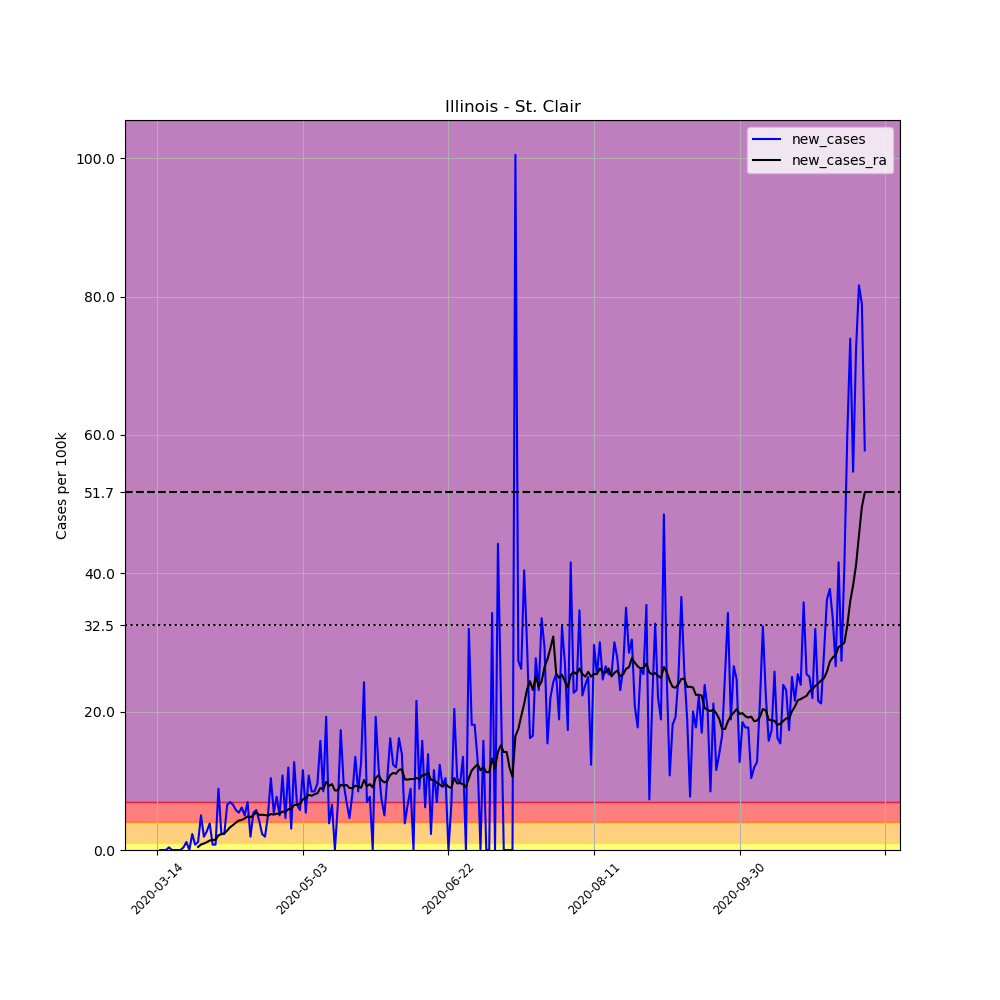

The file beside this chart, header and first rows:
, date, county, state, fips, cases, deaths, COUNTY, STNAME, CTYNAME, POPESTIMATE2019, per_100k, new_cases, new_cases_ra
80959, 2020-03-14, St. Clair, Illinois, 17163, 2, 0, 163, Illinois, St. Clair, 259686, 0.7702, , 
80960, 2020-03-15, St. Clair, Illinois, 17163, 2, 0, 163, Illinois, St. Clair, 259686, 0.7702, 0.0, 
80961, 2020-03-16, St. Clair, Illinois, 17163, 2, 0, 163, Illinois, St. Clair, 259686, 0.7702, 0.0, 
80962, 2020-03-17, St. Clair, Illinois, 17163, 2, 0, 163, Illinois, St. Clair, 259686, 0.7702, 0.0, 
80963, 2020-03-18, St. Clair, Illinois, 17163, 3, 0, 163, Illinois, St. Clair, 259686, 1.155, 0.3851, 
80964, 2020-03-19, St. Clair, Illinois, 17163, 3, 0, 163, Illinois, St. Clair, 259686, 1.155, 0.0, 
80965, 2020-03-20, St. Clair, Illinois, 17163, 3, 0, 163, Illinois, St. Clair, 259686, 1.155, 0.0, 
80966, 2020-03-21, St. Clair, Illinois, 17163, 3, 0, 163, Illinois, St. Clair, 259686, 1.155, 0.0, 
80967, 2020-03-22, St. Clair, Illinois, 17163, 3, 0, 163, Illinois, St. Clair, 259686, 1.155, 0.0, 
80968, 2020-03-23, St. Clair, Illinois, 17163, 4, 0, 163, Illinois, St. Clair, 259686, 1.54, 0.3851, 
80969, 2020-03-24, St. Clair, Illinois, 17163, 7, 0, 163, Illinois, St. Clair, 259686, 2.696, 1.155, 
80970, 2020-03-25, St. Clair, Illinois, 17163, 7, 0, 163, Illinois, St. Clair, 259686, 2.696, 0.0, 
80971, 2020-03-26, St. Clair, Illinois, 17163, 13, 0, 163, Illinois, St. Clair, 259686, 5.006, 2.31, 
80972, 2020-03-27, St. Clair, Illinois, 17163, 15, 1, 163, Illinois, St. Clair, 259686, 5.776, 0.7702, 
80973, 2020-03-28, St. Clair, Illinois, 17163, 18, 1, 163, Illinois, St. Clair, 259686, 6.931, 1.155, 0.4401
80974, 2020-03-29, St. Clair, Illinois, 17163, 31, 3, 163, Illinois, St. Clair, 259686, 11.94, 5.006, 0.7977
80975, 2020-03-30, St. Clair, Illinois, 17163, 36, 3, 163, Illinois, St. Clair, 259686, 13.86, 1.925, 0.9352
80976, 2020-03-31, St. Clair, Illinois, 17163, 43, 2, 163, Illinois, St. Clair, 259686, 16.56, 2.696, 1.128
80977, 2020-04-01, St. Clair, Illinois, 17163, 53, 2, 163, Illinois, St. Clair, 259686, 20.41, 3.851, 1.375
80978, 2020-04-02, St. Clair, Illinois, 17163, 55, 3, 163, Illinois, St. Clair, 259686, 21.18, 0.7702, 1.43
80979, 2020-04-03, St. Clair, Illinois, 17163, 57, 3, 163, Illinois, St. Clair, 259686, 21.95, 0.7702, 1.485
80980, 2020-04-04, St. Clair, Illinois, 17163, 80, 3, 163, Illinois, St. Clair, 259686, 30.81, 8.857, 2.118
80981, 2020-04-05, St. Clair, Illinois, 17163, 86, 3, 163, Illinois, St. Clair, 259686, 33.12, 2.31, 2.283
80982, 2020-04-06, St. Clair, Illinois, 17163, 92, 3, 163, Illinois, St. Clair, 259686, 35.43, 2.31, 2.421
80983, 2020-04-07, St. Clair, Illinois, 17163, 109, 3, 163, Illinois, St. Clair, 259686, 41.97, 6.546, 2.806
80984, 2020-04-08, St. Clair, Illinois, 17163, 127, 3, 163, Illinois, St. Clair, 259686, 48.91, 6.931, 3.301
80985, 2020-04-09, St. Clair, Illinois, 17163, 144, 4, 163, Illinois, St. Clair, 259686, 55.45, 6.546, 3.603
80986, 2020-04-10, St. Clair, Illinois, 17163, 159, 5, 163, Illinois, St. Clair, 259686, 61.23, 5.776, 3.961
80987, 2020-04-11, St. Clair, Illinois, 17163, 173, 7, 163, Illinois, St. Clair, 259686, 66.62, 5.391, 4.263
80988, 2020-04-12, St. Clair, Illinois, 17163, 189, 8, 163, Illinois, St. Clair, 259686, 72.78, 6.161, 4.346
80989, 2020-04-13, St. Clair, Illinois, 17163, 202, 8, 163, Illinois, St. Clair, 259686, 77.79, 5.006, 4.566
80990, 2020-04-14, St. Clair, Illinois, 17163, 220, 8, 163, Illinois, St. Clair, 259686, 84.72, 6.931, 4.869
80991, 2020-04-15, St. Clair, Illinois, 17163, 225, 10, 163, Illinois, St. Clair, 259686, 86.64, 1.925, 4.731
80992, 2020-04-16, St. Clair, Illinois, 17163, 239, 14, 163, Illinois, St. Clair, 259686, 92.03, 5.391, 5.061
80993, 2020-04-17, St. Clair, Illinois, 17163, 254, 17, 163, Illinois, St. Clair, 259686, 97.81, 5.776, 5.419
80994, 2020-04-18, St. Clair, Illinois, 17163, 265, 17, 163, Illinois, St. Clair, 259686, 102, 4.236, 5.089
80995, 2020-04-19, St. Clair, Illinois, 17163, 271, 18, 163, Illinois, St. Clair, 259686, 104.4, 2.31, 5.089
80996, 2020-04-20, St. Clair, Illinois, 17163, 276, 18, 163, Illinois, St. Clair, 259686, 106.3, 1.925, 5.061
80997, 2020-04-21, St. Clair, Illinois, 17163, 289, 18, 163, Illinois, St. Clair, 259686, 111.3, 5.006, 4.951
80998, 2020-04-22, St. Clair, Illinois, 17163, 316, 19, 163, Illinois, St. Clair, 259686, 121.7, 10.4, 5.199
80999, 2020-04-23, St. Clair, Illinois, 17163, 330, 19, 163, Illinois, St. Clair, 259686, 127.1, 5.391, 5.116
81000, 2020-04-24, St. Clair, Illinois, 17163, 350, 19, 163, Illinois, St. Clair, 259686, 134.8, 7.702, 5.254
81001, 2020-04-25, St. Clair, Illinois, 17163, 363, 24, 163, Illinois, St. Clair, 259686, 139.8, 5.006, 5.226
81002, 2020-04-26, St. Clair, Illinois, 17163, 391, 24, 163, Illinois, St. Clair, 259686, 150.6, 10.78, 5.556
81003, 2020-04-27, St. Clair, Illinois, 17163, 403, 24, 163, Illinois, St. Clair, 259686, 155.2, 4.621, 5.529
81004, 2020-04-28, St. Clair, Illinois, 17163, 434, 25, 163, Illinois, St. Clair, 259686, 167.1, 11.94, 5.886
81005, 2020-04-29, St. Clair, Illinois, 17163, 442, 29, 163, Illinois, St. Clair, 259686, 170.2, 3.081, 5.969
81006, 2020-04-30, St. Clair, Illinois, 17163, 475, 30, 163, Illinois, St. Clair, 259686, 182.9, 12.71, 6.491
81007, 2020-05-01, St. Clair, Illinois, 17163, 492, 31, 163, Illinois, St. Clair, 259686, 189.5, 6.546, 6.546
81008, 2020-05-02, St. Clair, Illinois, 17163, 507, 33, 163, Illinois, St. Clair, 259686, 195.2, 5.776, 6.656
81009, 2020-05-03, St. Clair, Illinois, 17163, 537, 33, 163, Illinois, St. Clair, 259686, 206.8, 11.55, 7.317
81010, 2020-05-04, St. Clair, Illinois, 17163, 551, 34, 163, Illinois, St. Clair, 259686, 212.2, 5.391, 7.564
81011, 2020-05-05, St. Clair, Illinois, 17163, 579, 41, 163, Illinois, St. Clair, 259686, 223, 10.78, 7.977
81012, 2020-05-06, St. Clair, Illinois, 17163, 601, 42, 163, Illinois, St. Clair, 259686, 231.4, 8.472, 7.839
81013, 2020-05-07, St. Clair, Illinois, 17163, 623, 55, 163, Illinois, St. Clair, 259686, 239.9, 8.472, 8.059
81014, 2020-05-08, St. Clair, Illinois, 17163, 648, 55, 163, Illinois, St. Clair, 259686, 249.5, 9.627, 8.197
81015, 2020-05-09, St. Clair, Illinois, 17163, 689, 55, 163, Illinois, St. Clair, 259686, 265.3, 15.79, 8.967
81016, 2020-05-10, St. Clair, Illinois, 17163, 711, 59, 163, Illinois, St. Clair, 259686, 273.8, 8.472, 8.802
81017, 2020-05-11, St. Clair, Illinois, 17163, 761, 59, 163, Illinois, St. Clair, 259686, 293, 19.25, 9.847
81018, 2020-05-12, St. Clair, Illinois, 17163, 771, 63, 163, Illinois, St. Clair, 259686, 296.9, 3.851, 9.269
... 184 more rows
